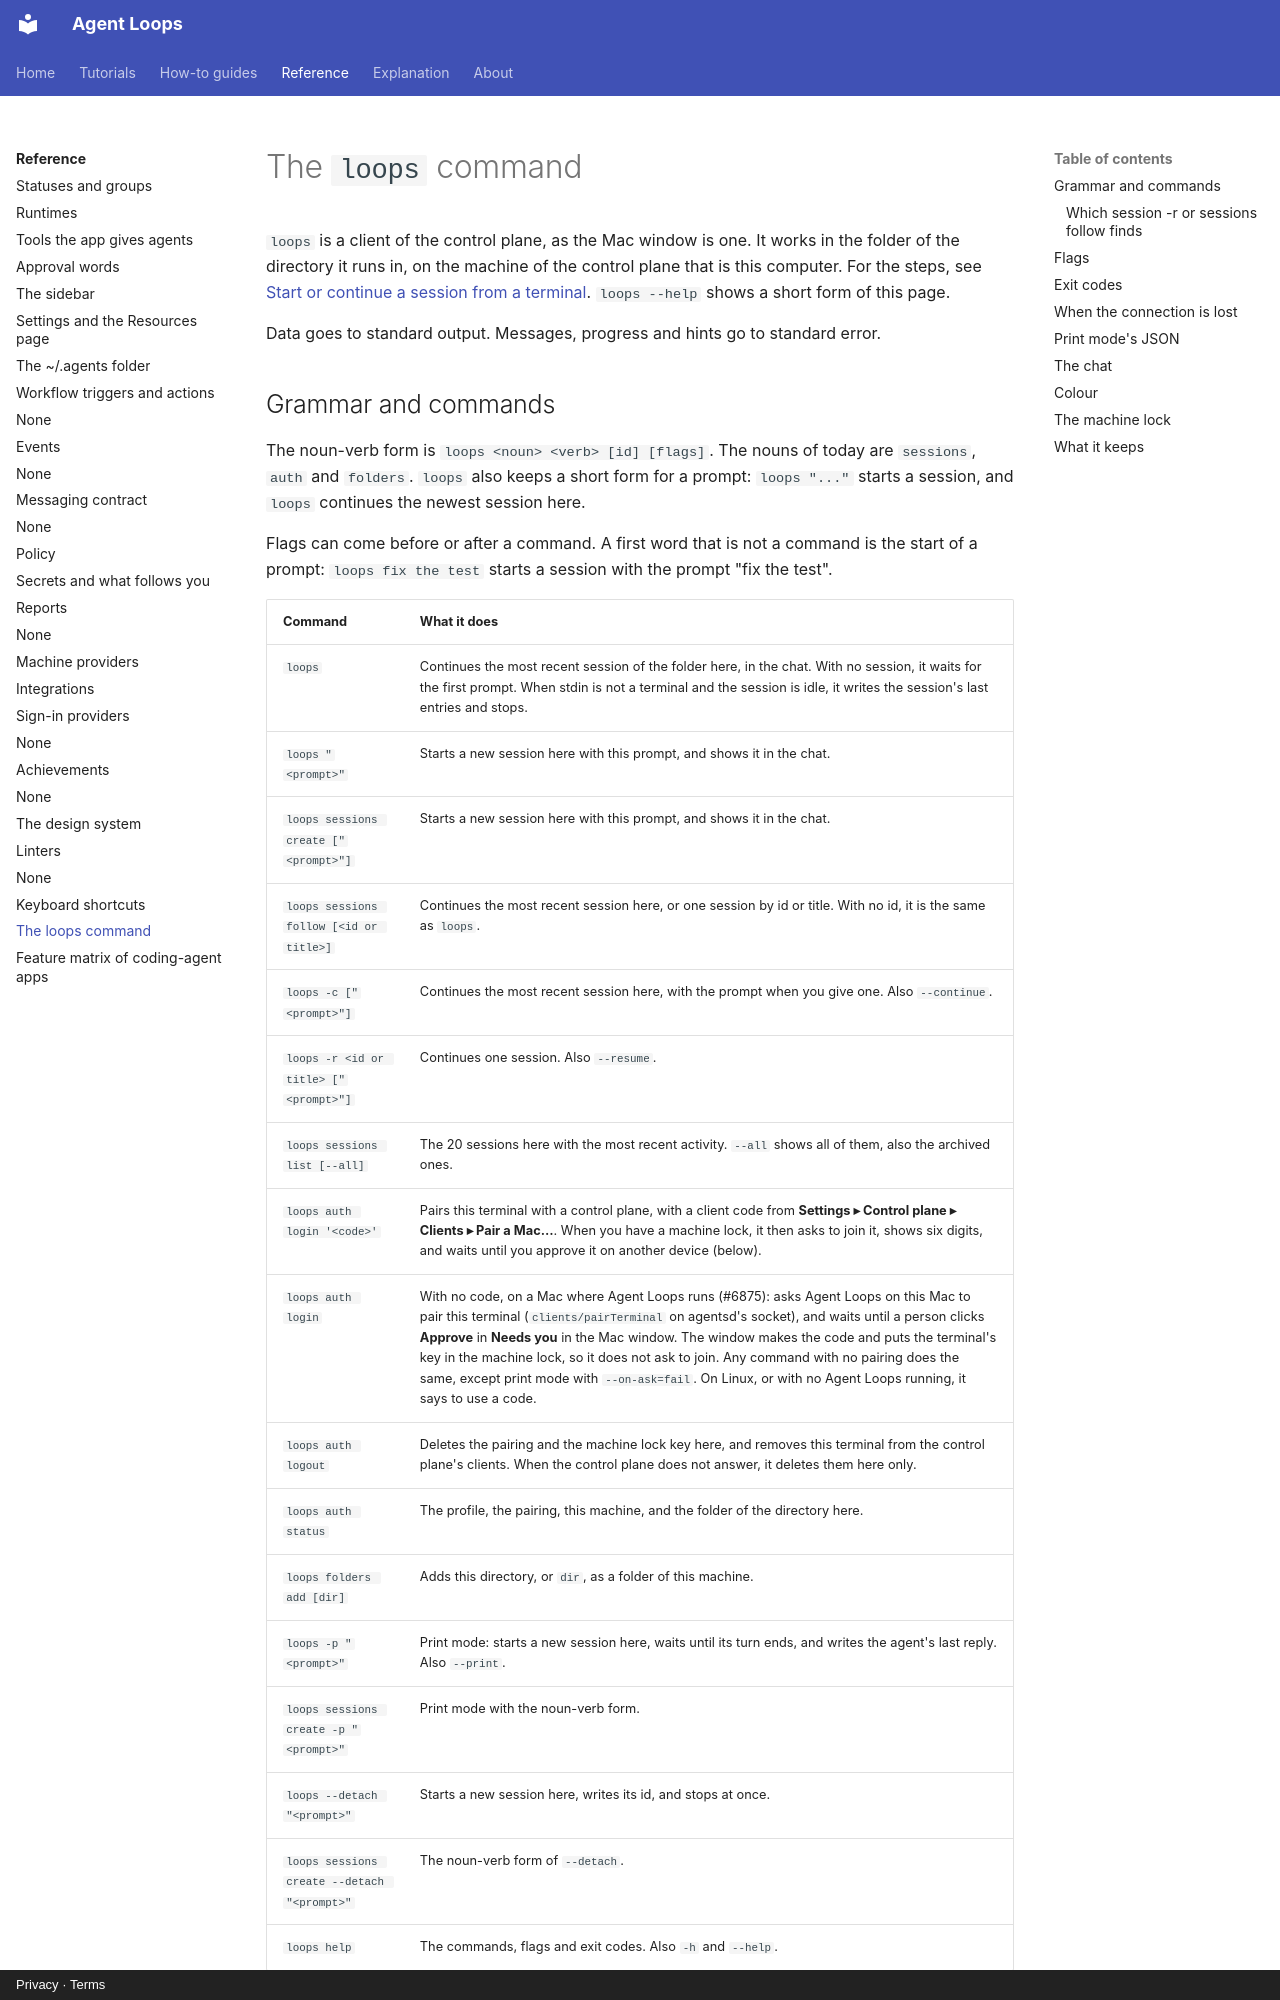

repository: agentloops-dev/agent-loops · page: reference/loops/index.html · generator: mkdocs · copyright: Privacy · Terms

---
diataxis: reference
description: Every command, flag, exit code and JSON object of loops, the command line client, and the file it keeps.
---

# The `loops` command

`loops` is a client of the control plane, as the Mac window is one. It works in the folder of
the directory it runs in, on the machine of the control plane that is this computer. For the
steps, see [Start or continue a session from a terminal](../how-to/use-loops-in-a-terminal.md).
`loops --help` shows a short form of this page.

Data goes to standard output. Messages, progress and hints go to standard error.
